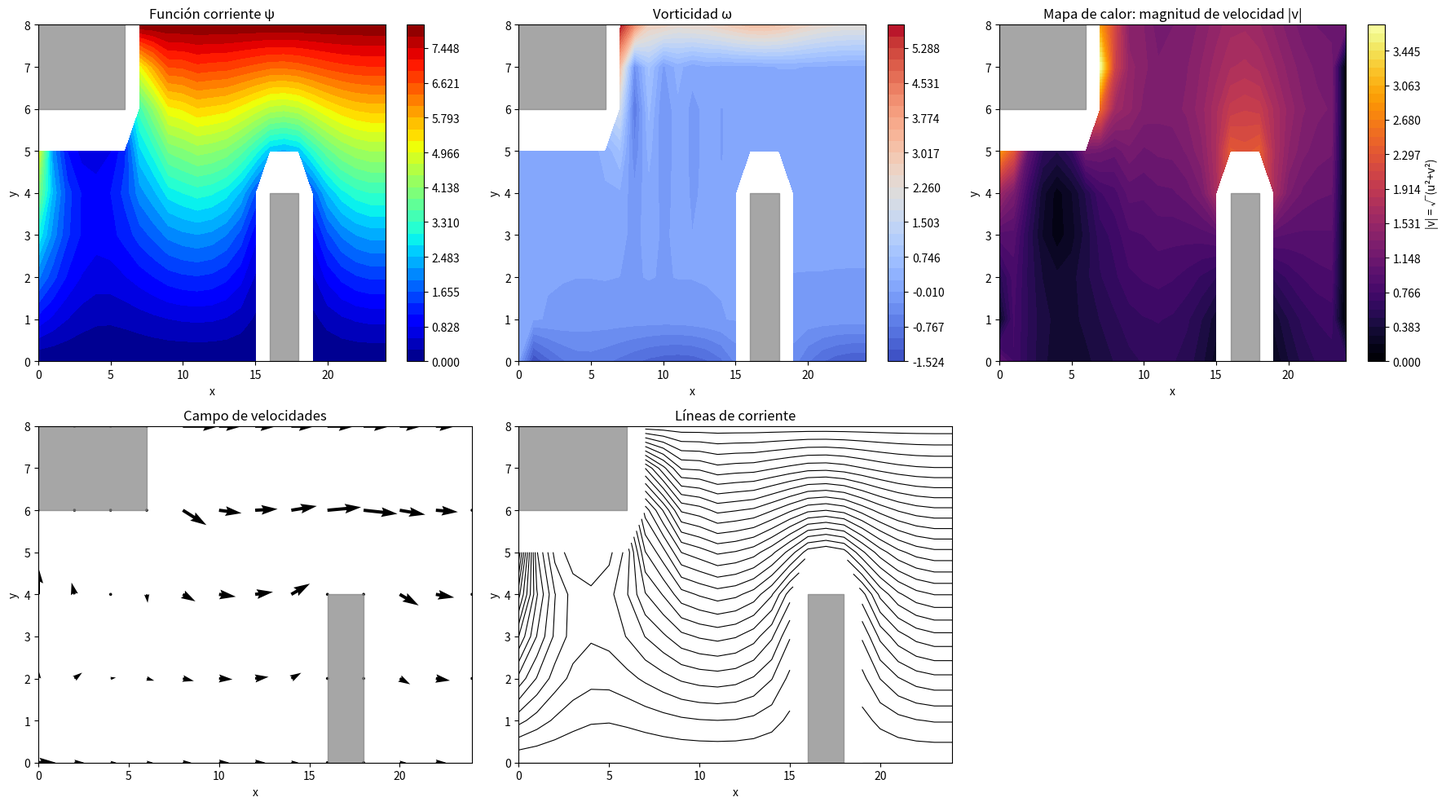
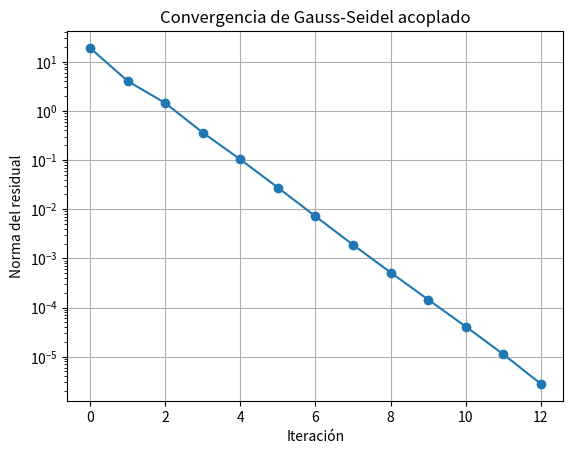

Reproduce these figures in Python, in order.
"""
Proyecto corregido: Flujo incompresible 2D con ψ-ω, Newton-Raphson y Jacobiano numérico.
Malla reducida (25x9) para hacer el cálculo factible.
Corregidos errores de plotting y se añadió line search.
"""

import numpy as np
import matplotlib.pyplot as plt

# ============================================================
# 1. PARÁMETROS FÍSICOS Y NUMÉRICOS (malla aún más pequeña)
# ============================================================
Lx = 24.0           # Longitud del canal (múltiplo de dx para ajustar obstáculos)
Ly = 8.0            # Altura
dx = 1.0
dy = 1.0
nx = int(Lx / dx) + 1   # 25
ny = int(Ly / dy) + 1   # 9

nu = 0.2            # Viscosidad (más alta para estabilidad)
U_inlet = 1.0
tol = 1e-5
max_iter = 40
eps_jac = 1e-7
alpha_init = 1.0    # paso inicial para line search

# ============================================================
# 2. MALLA Y OBSTÁCULOS (ajustados al nuevo tamaño)
# ============================================================
x = np.linspace(0, Lx, nx)
y = np.linspace(0, Ly, ny)
X, Y = np.meshgrid(x, y, indexing='ij')  # forma (nx, ny)

fluid = np.ones((nx, ny), dtype=bool)

# Obstáculo 1: esquina superior izquierda (tamaño 6 x 2)
ox1_start, ox1_end = 0, 6
oy1_start, oy1_end = Ly - 2, Ly
fluid[int(ox1_start/dx):int(ox1_end/dx)+1, int(oy1_start/dy):int(oy1_end/dy)+1] = False

# Obstáculo 2: pegado al suelo, de ancho 2, alto 4, empezando en x=16
ox2_start, ox2_end = 16, 18
oy2_start, oy2_end = 0, 4
fluid[int(ox2_start/dx):int(ox2_end/dx)+1, int(oy2_start/dy):int(oy2_end/dy)+1] = False

# ============================================================
# 3. INICIALIZACIÓN MEJORADA (flujo potencial aproximado)
# ============================================================
psi = np.zeros((nx, ny))
omega = np.zeros((nx, ny))

# Perfil lineal en la entrada
for j in range(ny):
    psi[0, j] = U_inlet * y[j]

# Inicializar el interior con un flujo uniforme (sin obstáculos)
for i in range(1, nx):
    psi[i, :] = psi[0, :]   # flujo uniforme

# Ajustar obstáculos
psi[~fluid] = 0.0
omega[~fluid] = 0.0

# ============================================================
# 4. FUNCIONES AUXILIARES (actualizadas)
# ============================================================
def apply_bc(psi, omega):
    """Aplica condiciones de contorno a psi y omega."""
    # psi
    for j in range(ny):
        psi[0, j] = U_inlet * y[j]
    psi[-1, :] = psi[-2, :]          # Neumann salida
    psi[:, 0] = 0.0
    psi[:, -1] = U_inlet * Ly
    psi[~fluid] = 0.0

    # omega
    # Pared inferior
    for i in range(1, nx-1):
        if fluid[i, 1]:
            omega[i, 0] = -2.0 * psi[i, 1] / (dy*dy)
        else:
            omega[i, 0] = 0.0
    # Pared superior
    for i in range(1, nx-1):
        if fluid[i, ny-2]:
            omega[i, ny-1] = -2.0 * (psi[i, ny-2] - U_inlet*Ly) / (dy*dy)
        else:
            omega[i, ny-1] = 0.0
    omega[0, :] = 0.0
    omega[-1, :] = omega[-2, :]
    omega[~fluid] = 0.0

def compute_velocities(psi):
    u = np.zeros_like(psi)
    v = np.zeros_like(psi)
    u[1:-1, 1:-1] = (psi[1:-1, 2:] - psi[1:-1, :-2]) / (2*dy)
    v[1:-1, 1:-1] = -(psi[2:, 1:-1] - psi[:-2, 1:-1]) / (2*dx)
    u[:, 0] = (psi[:, 1] - psi[:, 0]) / dy
    u[:, -1] = (psi[:, -1] - psi[:, -2]) / dy
    v[0, :] = -(psi[1, :] - psi[0, :]) / dx
    v[-1, :] = -(psi[-1, :] - psi[-2, :]) / dx
    u[~fluid] = 0.0
    v[~fluid] = 0.0
    return u, v

def residual(psi, omega):
    """Residual del sistema acoplado."""
    nx, ny = psi.shape
    u, v = compute_velocities(psi)
    R = np.zeros(2 * nx * ny)
    idx = lambda i, j, var: 2*(i*ny + j) + var

    for i in range(nx):
        for j in range(ny):
            # --- Ecuación para psi ---
            if fluid[i, j] and (1 <= i <= nx-2) and (1 <= j <= ny-2):
                lap = (psi[i+1,j]-2*psi[i,j]+psi[i-1,j])/dx**2 + \
                      (psi[i,j+1]-2*psi[i,j]+psi[i,j-1])/dy**2
                R[idx(i,j,0)] = lap + omega[i,j]
            else:
                # Dirichlet para psi
                target = 0.0
                if i == 0:
                    target = U_inlet * y[j]
                elif i == nx-1:
                    target = psi[nx-2, j]
                elif j == 0:
                    target = 0.0
                elif j == ny-1:
                    target = U_inlet * Ly
                R[idx(i,j,0)] = psi[i,j] - target

            # --- Ecuación para omega ---
            if fluid[i,j] and (1 <= i <= nx-2) and (1 <= j <= ny-2):
                # Convección upwind
                if u[i,j] > 0:
                    dwdx = (omega[i,j] - omega[i-1,j])/dx
                else:
                    dwdx = (omega[i+1,j] - omega[i,j])/dx
                if v[i,j] > 0:
                    dwdy = (omega[i,j] - omega[i,j-1])/dy
                else:
                    dwdy = (omega[i,j+1] - omega[i,j])/dy
                conv = u[i,j]*dwdx + v[i,j]*dwdy
                lap_omega = (omega[i+1,j]-2*omega[i,j]+omega[i-1,j])/dx**2 + \
                            (omega[i,j+1]-2*omega[i,j]+omega[i,j-1])/dy**2
                R[idx(i,j,1)] = conv - nu * lap_omega
            else:
                # Dirichlet / Neumann para omega
                target = 0.0
                if i == 0:
                    target = 0.0
                elif i == nx-1:
                    target = omega[nx-2, j]
                elif j == 0:
                    if fluid[i,1]:
                        target = -2.0 * psi[i,1] / dy**2
                elif j == ny-1:
                    if fluid[i,ny-2]:
                        target = -2.0 * (psi[i,ny-2] - U_inlet*Ly) / dy**2
                R[idx(i,j,1)] = omega[i,j] - target
    return R

def jacobian_numerical(psi, omega, eps=1e-7):
    """Jacobiano numérico por diferencias finitas."""
    nx, ny = psi.shape
    n_vars = 2 * nx * ny
    R0 = residual(psi, omega)
    J = np.zeros((n_vars, n_vars))
    psi_pert = psi.copy()
    omega_pert = omega.copy()

    for var in range(n_vars):
        node = var // 2
        i = node // ny
        j = node % ny
        comp = var % 2
        if comp == 0:
            orig = psi_pert[i,j]
            psi_pert[i,j] += eps
        else:
            orig = omega_pert[i,j]
            omega_pert[i,j] += eps

        R_pert = residual(psi_pert, omega_pert)
        J[:, var] = (R_pert - R0) / eps

        if comp == 0:
            psi_pert[i,j] = orig
        else:
            omega_pert[i,j] = orig
    return J

# ============================================================
# 5. GAUSS-SEIDEL PARA ψ Y ω (reemplaza scipy.linalg.solve)
# ============================================================
def gauss_seidel_psi(psi, omega, tol=1e-7, max_iter=3000):
    """Resuelve ∇²ψ = -ω por Gauss-Seidel."""
    p = psi.copy()
    for _ in range(max_iter):
        p_old = p.copy()
        # Condiciones de frontera
        for j in range(ny):
            p[0, j] = U_inlet * y[j]
        p[-1, :] = p[-2, :]
        p[:, 0] = 0.0
        p[:, -1] = U_inlet * Ly
        p[~fluid] = 0.0
        # Nodos interiores
        for i in range(1, nx-1):
            for j in range(1, ny-1):
                if fluid[i, j]:
                    p[i, j] = (
                        (p[i+1,j] + p[i-1,j]) / dx**2 +
                        (p[i,j+1] + p[i,j-1]) / dy**2 +
                        omega[i, j]
                    ) / (2/dx**2 + 2/dy**2)
        if np.linalg.norm(p - p_old) < tol:
            break
    return p

def gauss_seidel_omega(psi, omega, u, v, tol=1e-7, max_iter=3000):
    """Resuelve ν∇²ω = u·∂ω/∂x + v·∂ω/∂y por Gauss-Seidel con upwind."""
    om = omega.copy()
    for _ in range(max_iter):
        om_old = om.copy()
        # Condiciones de frontera
        for i in range(1, nx-1):
            om[i, 0]    = -2.0 * psi[i, 1] / dy**2       if fluid[i, 1]    else 0.0
            om[i, ny-1] = -2.0 * (psi[i, ny-2] - U_inlet*Ly) / dy**2 if fluid[i, ny-2] else 0.0
        om[0, :] = 0.0
        om[-1, :] = om[-2, :]
        om[~fluid] = 0.0
        # Nodos interiores
        for i in range(1, nx-1):
            for j in range(1, ny-1):
                if fluid[i, j]:
                    a = nu * (2/dx**2 + 2/dy**2)
                    rhs = nu * (om[i+1,j] + om[i-1,j]) / dx**2 + \
                          nu * (om[i,j+1] + om[i,j-1]) / dy**2
                    if u[i,j] > 0:
                        rhs -= u[i,j] * om[i-1,j] / dx
                        a   += u[i,j] / dx
                    else:
                        rhs -= u[i,j] * om[i+1,j] / dx
                        a   -= u[i,j] / dx
                    if v[i,j] > 0:
                        rhs -= v[i,j] * om[i,j-1] / dy
                        a   += v[i,j] / dy
                    else:
                        rhs -= v[i,j] * om[i,j+1] / dy
                        a   -= v[i,j] / dy
                    if abs(a) > 1e-14:
                        om[i, j] = rhs / a
        if np.linalg.norm(om - om_old) < tol:
            break
    return om

# ============================================================
# 6. ITERACIÓN ACOPLADA ψ → ω (Newton-Raphson estilo operador)
# ============================================================
apply_bc(psi, omega)
print("Iniciando iteración acoplada con Gauss-Seidel...")
print(f"Malla: {nx} x {ny} = {nx*ny} nodos → {2*nx*ny} incógnitas")

residual_norm = []
for it in range(max_iter):
    psi_old   = psi.copy()
    omega_old = omega.copy()

    # Paso 1: resolver ψ con GS dado ω
    psi = gauss_seidel_psi(psi, omega)

    # Paso 2: actualizar velocidades
    u, v = compute_velocities(psi)

    # Paso 3: resolver ω con GS dado u, v, ψ
    omega = gauss_seidel_omega(psi, omega, u, v)

    # Convergencia global
    diff = max(np.linalg.norm(psi - psi_old), np.linalg.norm(omega - omega_old))
    residual_norm.append(diff)
    print(f"Iter {it+1:2d}: ||Δ|| = {diff:.3e}")

    if diff < tol:
        print("Convergencia alcanzada.")
        break

print("\nSimulación finalizada.")

# ============================================================
# 6. VISUALIZACIÓN (corregida)
# ============================================================
u_final, v_final = compute_velocities(psi)
speed = np.sqrt(u_final**2 + v_final**2)

# Enmascarar obstáculos
psi_plot   = np.ma.masked_where(~fluid, psi)
omega_plot = np.ma.masked_where(~fluid, omega)
speed_plot = np.ma.masked_where(~fluid, speed)

# Meshgrid para graficar: sin indexing='ij' → forma (ny, nx) que espera contourf
Xp, Yp = np.meshgrid(x, y)

# Transponer datos a (ny, nx)
psi_T   = psi_plot.T
omega_T = omega_plot.T
speed_T = speed_plot.T
u_T     = u_final.T
v_T     = v_final.T

def add_obstacles(ax):
    ax.fill_betweenx([oy1_start, oy1_end], ox1_start, ox1_end, color='gray', alpha=0.7)
    ax.fill_betweenx([oy2_start, oy2_end], ox2_start, ox2_end, color='gray', alpha=0.7)
    ax.set_xlim(0, Lx); ax.set_ylim(0, Ly)

fig, axes = plt.subplots(2, 3, figsize=(18, 10))

ax = axes[0, 0]
cf1 = ax.contourf(Xp, Yp, psi_T, levels=np.linspace(float(psi_T.min()), float(psi_T.max()), 30), cmap='jet')
fig.colorbar(cf1, ax=ax); ax.set_title("Función corriente ψ")
ax.set_xlabel("x"); ax.set_ylabel("y"); add_obstacles(ax)

ax = axes[0, 1]
cf2 = ax.contourf(Xp, Yp, omega_T, levels=np.linspace(float(omega_T.min()), float(omega_T.max()), 30), cmap='coolwarm')
fig.colorbar(cf2, ax=ax); ax.set_title("Vorticidad ω")
ax.set_xlabel("x"); ax.set_ylabel("y"); add_obstacles(ax)

ax = axes[0, 2]
cf3 = ax.contourf(Xp, Yp, speed_T, levels=np.linspace(float(speed_T.min()), float(speed_T.max()), 40), cmap='inferno')
cb3 = fig.colorbar(cf3, ax=ax); cb3.set_label('|v| = √(u²+v²)')
ax.set_title("Mapa de calor: magnitud de velocidad |v|")
ax.set_xlabel("x"); ax.set_ylabel("y"); add_obstacles(ax)

ax = axes[1, 0]; skip = 2
ax.quiver(Xp[::skip, ::skip], Yp[::skip, ::skip], u_T[::skip, ::skip], v_T[::skip, ::skip], scale=25)
ax.set_title("Campo de velocidades"); ax.set_xlabel("x"); ax.set_ylabel("y"); add_obstacles(ax)

ax = axes[1, 1]
ax.contour(Xp, Yp, psi_T, levels=30, colors='k', linewidths=0.8)
ax.set_title("Líneas de corriente"); ax.set_xlabel("x"); ax.set_ylabel("y"); add_obstacles(ax)

axes[1, 2].set_visible(False)

plt.tight_layout()
plt.show()

# Gráfica de convergencia
plt.figure()
plt.semilogy(residual_norm, 'o-')
plt.xlabel("Iteración")
plt.ylabel("Norma del residual")
plt.title("Convergencia de Gauss-Seidel acoplado")
plt.grid(True)
plt.show()
